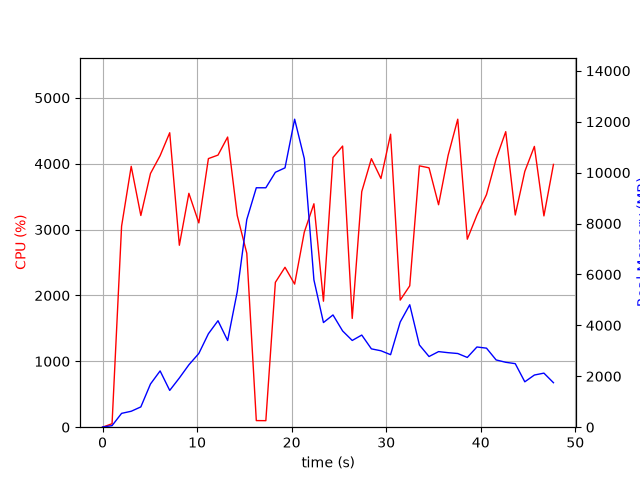

Values plotted in this chart, from the file beside it:
elapsed_time, nproc, cpu, mem_real, mem_virtual
4.38690185546875e-05, 1, 0.0, 7.77, 3185
1.006, 1, 52.7, 61.19, 671.1
2.014, 1, 3051, 543.8, 4978
3.032, 1, 3960, 626.3, 4994
4.05, 1, 3214, 797, 5578
5.07, 1, 3852, 1697, 6866
6.088, 1, 4122, 2211, 8402
7.105, 1, 4470, 1445, 8402
8.123, 1, 2762, 1933, 10778
9.131, 1, 3550, 2451, 10826
10.18, 1, 3101, 2897, 11049
11.2, 1, 4077, 3671, 11049
12.21, 1, 4131, 4183, 11049
13.23, 1, 4405, 3404, 11049
14.25, 1, 3214, 5318, 14298
15.26, 1, 2640, 8157, 19418
16.26, 1, 100.3, 9405, 19418
17.27, 1, 99.2, 9405, 19418
18.28, 1, 2199, 10012, 19436
19.3, 1, 2428, 10188, 19633
20.32, 1, 2172, 12098, 25817
21.34, 1, 2961, 10552, 26203
22.36, 1, 3392, 5787, 26241
23.36, 1, 1913, 4110, 26241
24.37, 1, 4094, 4410, 26241
25.39, 1, 4268, 3781, 26241
26.41, 1, 1651, 3407, 26241
27.42, 1, 3576, 3619, 26241
28.43, 1, 4076, 3078, 26241
29.45, 1, 3775, 3002, 26313
30.46, 1, 4448, 2849, 26313
31.48, 1, 1929, 4132, 26313
32.49, 1, 2146, 4810, 26313
33.51, 1, 3967, 3231, 26313
34.53, 1, 3937, 2776, 26349
35.54, 1, 3377, 2969, 26349
36.55, 1, 4126, 2927, 26349
37.57, 1, 4676, 2894, 26349
38.58, 1, 2854, 2740, 26349
39.6, 1, 3219, 3151, 26349
40.61, 1, 3531, 3105, 26357
41.63, 1, 4072, 2642, 26364
42.64, 1, 4486, 2550, 26364
43.65, 1, 3221, 2496, 26364
44.66, 1, 3883, 1783, 26374
45.67, 1, 4262, 2049, 26374
46.68, 1, 3208, 2124, 26374
47.69, 1, 3989, 1748, 26886
